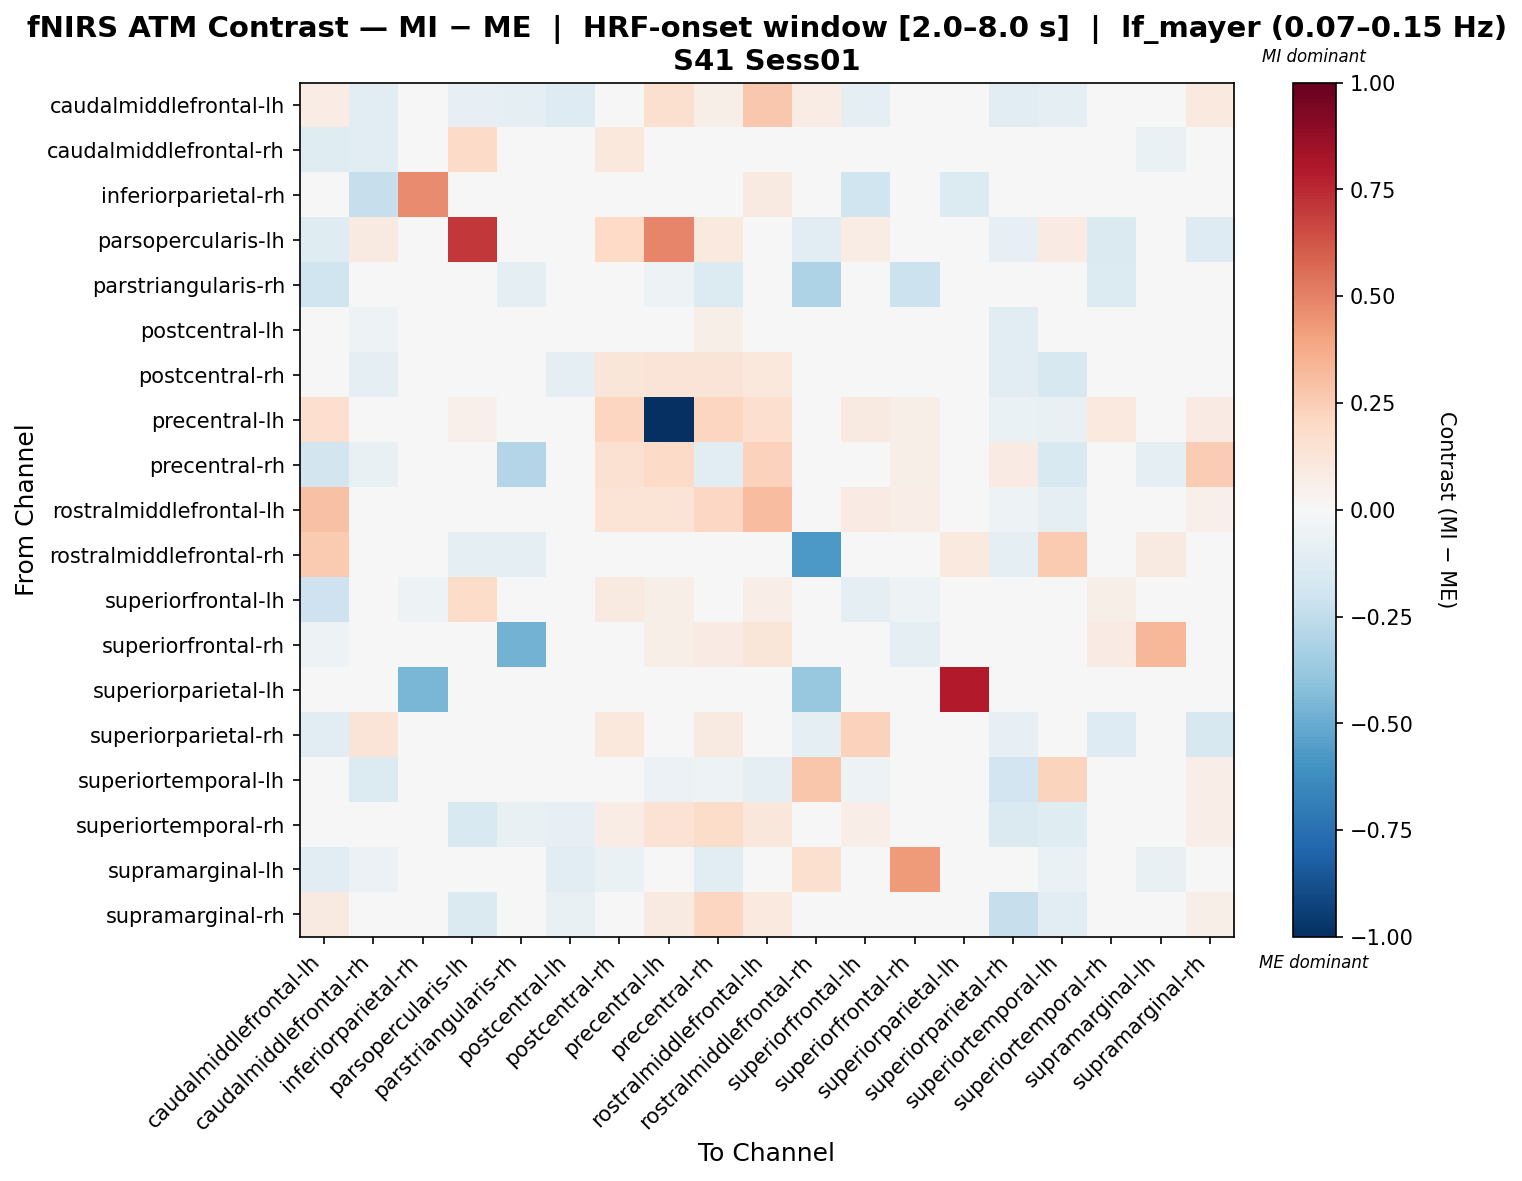

The table this chart was drawn from, first rows:
, caudalmiddlefrontal-lh, caudalmiddlefrontal-rh, inferiorparietal-rh, parsopercularis-lh, parstriangularis-rh, postcentral-lh, postcentral-rh, precentral-lh, precentral-rh, rostralmiddlefrontal-lh, rostralmiddlefrontal-rh, superiorfrontal-lh, superiorfrontal-rh, superiorparietal-lh, superiorparietal-rh, superiortemporal-lh, superiortemporal-rh, supramarginal-lh, supramarginal-rh
caudalmiddlefrontal-lh, 0.07642, -0.1113, 0.0, -0.08071, -0.09947, -0.1283, 0.03519, 0.1636, 0.05644, 0.2684, 0.07241, -0.08616, -0.04198, 0.0, -0.1066, -0.09269, 0.01344, -0.03798, 0.09917
caudalmiddlefrontal-rh, -0.1245, -0.1046, -0.04354, 0.1946, 0.0, 0.0123, 0.1091, 0.01025, -0.01469, -0.002493, 0.0, 0.02234, 0.00914, 0.0, 0.0246, 0.0004457, -0.005816, -0.06826, -0.01883
inferiorparietal-rh, 0.0, -0.2279, 0.4747, 0.0, 0.0, 0.0, 0.0, 0.0, 0.0, 0.08765, 0.0, -0.1953, 0.0, -0.1391, 0.0, 0.0, 0.0, 0.0, 0.0
parsopercularis-lh, -0.1179, 0.08879, 0.0, 0.7074, 0.0, -0.01521, 0.1956, 0.4896, 0.09495, 0.0, -0.11, 0.07399, 0.0, 0.0, -0.08134, 0.08066, -0.1414, 0.0, -0.1257
parstriangularis-rh, -0.2011, 0.0, 0.0, 0.0, -0.09719, 0.0, 0.0, -0.05027, -0.134, 0.0, -0.3107, 0.0, -0.212, 0.0, 0.0, 0.0, -0.134, 0.0, 0.0
postcentral-lh, -0.03288, -0.05039, 0.0, 0.02836, 0.0, 0.0465, 0.04426, 0.0262, 0.05798, 0.02978, -0.01402, 0.02329, 0.01074, 0.0, -0.1132, -0.03003, -0.02366, -0.03577, 0.03281
postcentral-rh, -0.03398, -0.08665, 0.0, 0.04374, 0.0, -0.09703, 0.1207, 0.131, 0.1257, 0.1042, -0.02502, -0.006413, 0.01848, 0.0, -0.1026, -0.1563, 0.004658, -0.03255, -0.00794
precentral-lh, 0.1693, 0.02118, 0.0, 0.0504, -0.0294, 0.01551, 0.214, -1.0, 0.214, 0.1659, 0.0, 0.08733, 0.055, 0.0, -0.06704, -0.07519, 0.09575, 0.0, 0.08335
precentral-rh, -0.1803, -0.07127, 0.0, 0.0107, -0.293, -0.02893, 0.154, 0.188, -0.1151, 0.2292, 0.0, -0.02659, 0.05884, 0.0, 0.08512, -0.151, -0.02437, -0.08937, 0.2541
rostralmiddlefrontal-lh, 0.293, -0.03125, 0.03255, 0.0, 0.0, -0.03878, 0.1365, 0.1397, 0.208, 0.3067, 0.0, 0.08589, 0.06298, 0.0, -0.05255, -0.09584, 0.0418, 0.0, 0.05074
rostralmiddlefrontal-rh, 0.2579, 0.0, 0.0, -0.09221, -0.09879, 0.02603, 0.0459, 0.0, 0.0, 0.0, -0.5711, 0.0, 0.0, 0.09626, -0.09221, 0.2579, 0.03678, 0.08599, 0.04753
superiorfrontal-lh, -0.2045, -0.04771, -0.05341, 0.1799, 0.0, 0.01636, 0.08664, 0.05837, -0.02981, 0.06782, 0.0, -0.09548, -0.05385, 0.0, 0.03487, 0.00664, 0.05878, -0.04846, 0.02384
superiorfrontal-rh, -0.05001, -0.02603, 0.0, 0.0, -0.4698, -0.01403, -0.002038, 0.05793, 0.08192, 0.1187, 0.0, -0.02603, -0.09195, 0.0, -0.02603, 0.01277, 0.08192, 0.3308, 0.02195
superiorparietal-lh, 0.0, 0.0, -0.4558, 0.0, 0.0, 0.0, 0.0, 0.0, 0.01899, 0.0, -0.376, 0.0, 0.0, 0.7938, 0.0, 0.0, 0.01899, 0.0, 0.0
superiorparietal-rh, -0.1021, 0.1297, 0.0, 0.0367, 0.0, -0.007123, 0.1047, -0.02417, 0.09372, 0.00523, -0.09908, 0.2283, 0.01497, 0.0, -0.07892, -0.007292, -0.1318, 0.0, -0.1628
superiortemporal-lh, -0.01047, -0.1353, 0.0, 0.04131, 0.0, -0.009455, -0.02812, -0.05601, -0.05406, -0.09674, 0.2762, -0.0516, 0.01128, 0.0, -0.1906, 0.2197, 0.04922, -0.02818, 0.06279
superiortemporal-rh, -0.01563, -0.006602, 0.0, -0.154, -0.07273, -0.0782, 0.0781, 0.1449, 0.1853, 0.11, -0.04674, 0.06613, 0.04578, 0.0, -0.1459, -0.1247, -0.04991, 0.0, 0.06433
supramarginal-lh, -0.1163, -0.05813, 0.0, 0.0, 0.0, -0.1046, -0.06976, 0.0, -0.1163, 0.0, 0.1628, 0.01453, 0.4273, 0.0, 0.0, -0.06879, 0.0, -0.07073, 0.0
supramarginal-rh, 0.08621, -0.03473, 0.0, -0.1458, 0.0, -0.07608, 0.02118, 0.08898, 0.2127, 0.09741, -0.04683, 0.04341, 0.03613, 0.0, -0.2301, -0.1102, 0.002758, 0.0, 0.05496
